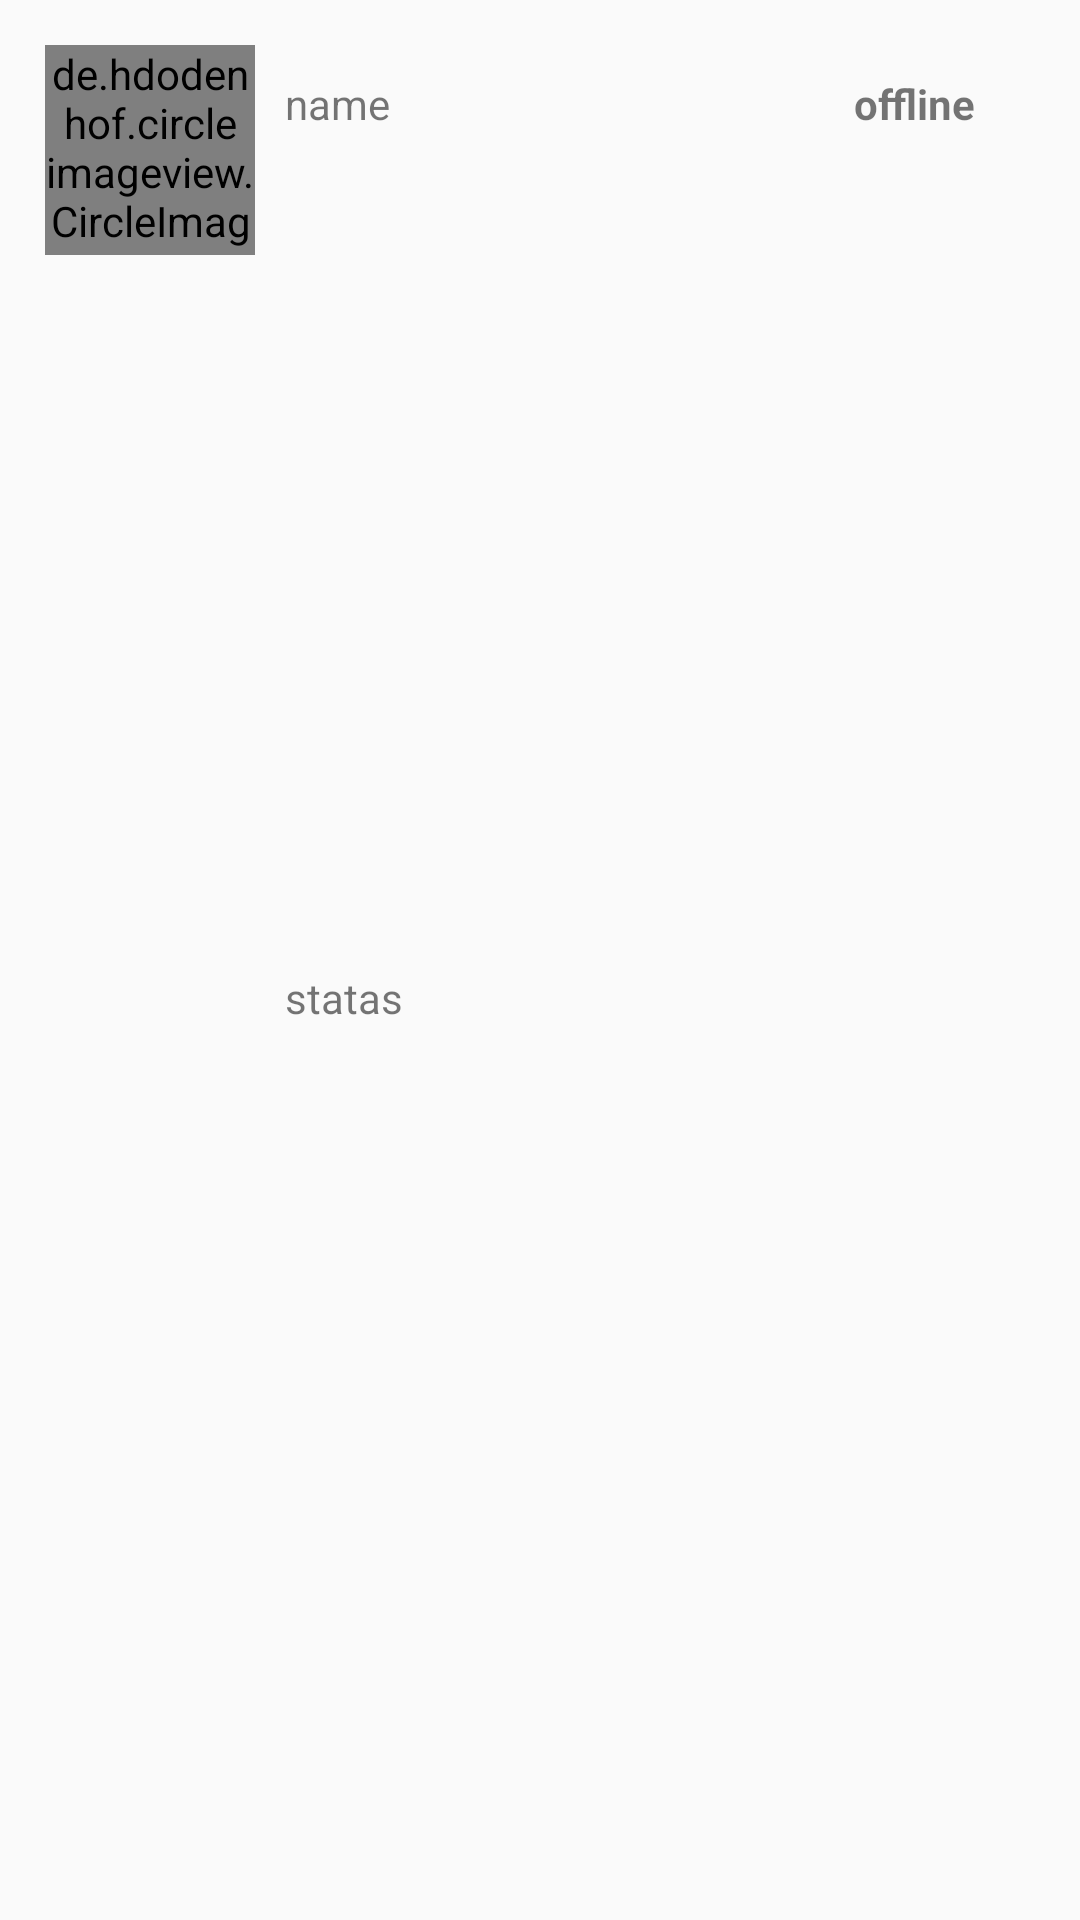

Reconstruct the res/layout file that produces this screen, plus the resources it refers to.
<!-- AndroidManifest.xml: application theme AppTheme -->
<!-- res/layout/listitemview.xml -->
<?xml version="1.0" encoding="utf-8"?>

<LinearLayout
    xmlns:android="http://schemas.android.com/apk/res/android" android:layout_width="match_parent"
    android:layout_height="100dp"
    android:orientation="horizontal"
    android:id="@+id/frindlayout"
    android:padding="15dp"
    >

    <de.hdodenhof.circleimageview.CircleImageView
        xmlns:app="http://schemas.android.com/apk/res-auto"
        android:id="@+id/userimage"
        android:layout_width="70dp"
        android:layout_height="70dp"
        android:src="@drawable/ic_person_black_24dp"
        app:civ_border_width="2dp"
        app:civ_border_color="#000"/>

    <LinearLayout
        android:layout_width="match_parent"
        android:layout_height="match_parent"
        android:orientation="vertical"
        android:layout_margin="7dp">

        <LinearLayout
            android:layout_width="match_parent"
            android:layout_height="0dp"
            android:layout_weight="0.5">

            <TextView
                android:layout_width="0dp"
                android:layout_weight="0.6"
                android:layout_height="wrap_content"
                android:id="@+id/user_name"
                android:text="name"
                android:padding="3dp"/>

            <TextView
                android:layoutDirection="rtl"
                android:textDirection="rtl"
                android:textStyle="bold"
                android:layout_marginRight="10dp"
                android:layout_width="0dp"
                android:layout_weight="0.4"
                android:layout_height="wrap_content"
                android:id="@+id/onoff"
                android:text="offline"
                android:padding="3dp"/>

        </LinearLayout>
        <TextView
            android:layout_width="match_parent"
            android:layout_height="0dp"
            android:layout_weight="0.5"
            android:id="@+id/user_stats"
            android:text="statas"
            android:padding="3dp"/>

    </LinearLayout>

</LinearLayout>
<!-- resources referenced by this layout -->
<resources>
  <!-- drawable ic_person_black_24dp (drawable) -->
  <vector android:height="24dp" android:tint="#6D839F"
      android:viewportHeight="24.0" android:viewportWidth="24.0"
      android:width="24dp" xmlns:android="http://schemas.android.com/apk/res/android">
      <path android:fillColor="#FF000000" android:pathData="M12,12c2.21,0 4,-1.79 4,-4s-1.79,-4 -4,-4 -4,1.79 -4,4 1.79,4 4,4zM12,14c-2.67,0 -8,1.34 -8,4v2h16v-2c0,-2.66 -5.33,-4 -8,-4z"/>
  </vector>
  <style name="AppTheme" parent="Theme.AppCompat.Light.NoActionBar">
          
          <item name="colorPrimary">@color/colorPrimary</item>
          <item name="colorPrimaryDark">@color/colorPrimaryDark</item>
          <item name="colorAccent">@color/colorAccent</item>
      </style>
  <color name="colorPrimary">#088D73</color>
  <color name="colorPrimaryDark">#0F9479</color>
  <color name="colorAccent">#616161</color>
</resources>
